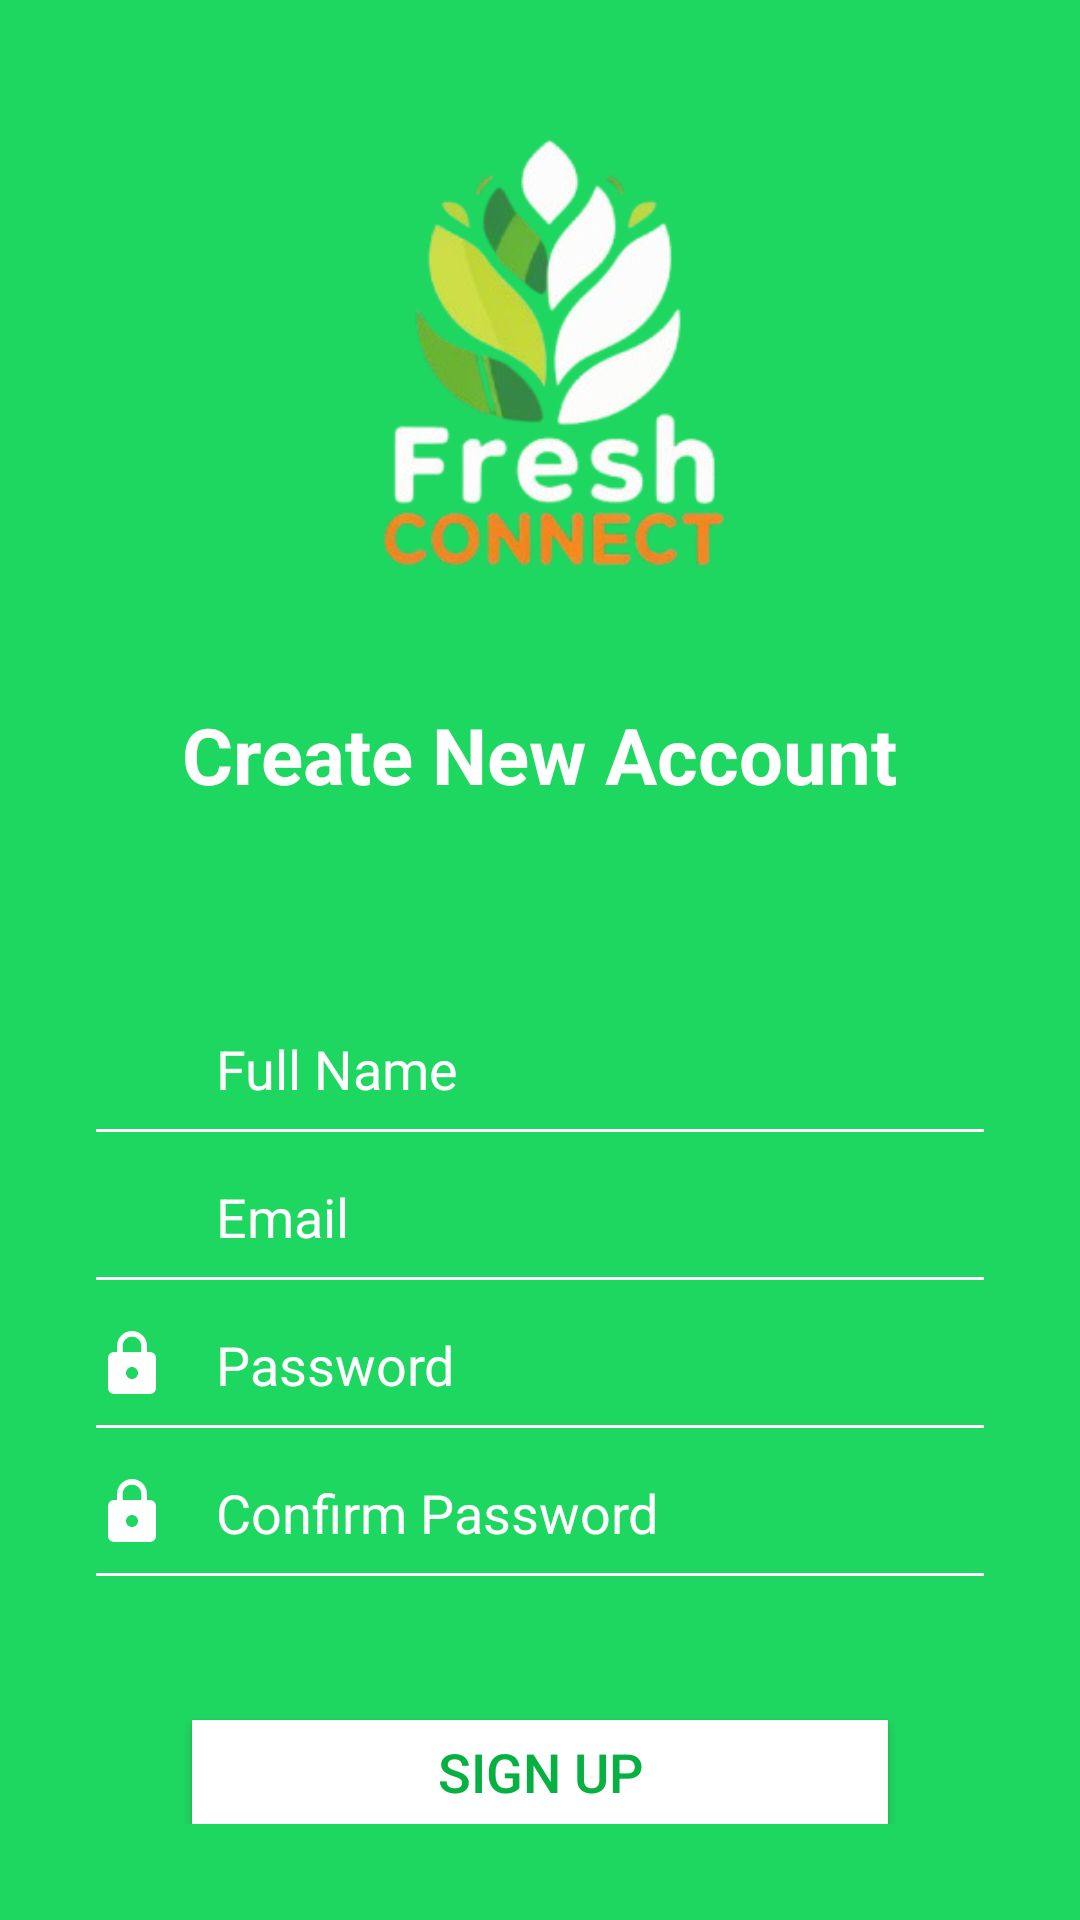

Android layout source for this screen:
<!-- AndroidManifest.xml: application theme Theme.FreshConnect -->
<!-- res/layout/activity_register.xml -->
<?xml version="1.0" encoding="utf-8"?>
<LinearLayout xmlns:android="http://schemas.android.com/apk/res/android"
    xmlns:tools="http://schemas.android.com/tools"
    android:layout_width="match_parent"
    android:layout_height="match_parent"
    xmlns:app="http://schemas.android.com/apk/res-auto"
    android:background="#1ED760"
    android:gravity="center_horizontal"
    android:orientation="vertical"
    android:padding="32dp"
    tools:context=".RegisterActivity"
    tools:ignore="ExtraText">

    

    

    
    <ImageView
        android:id="@+id/imageView2"
        android:layout_width="211dp"
        android:layout_height="178dp"
        app:srcCompat="@drawable/logo" />

    <TextView
        android:layout_width="wrap_content"
        android:layout_height="wrap_content"
        android:layout_marginTop="24dp"
        android:text="Create New Account"
        android:textColor="@android:color/white"
        android:textSize="26sp"
        android:textStyle="bold" />

    
    <Space
        android:layout_width="match_parent"
        android:layout_height="75dp" />

    
    <LinearLayout
        android:layout_width="match_parent"
        android:layout_height="wrap_content"
        android:gravity="center_vertical"
        android:orientation="horizontal">

        <ImageView
            android:layout_width="24dp"
            android:layout_height="24dp"
            android:src="@drawable/ic_person"
            android:tint="@android:color/white"
            tools:ignore="UseAppTint" />

        <EditText
            android:id="@+id/fullname"
            android:layout_width="0dp"
            android:layout_height="wrap_content"
            android:layout_marginStart="16dp"
            android:layout_weight="1"
            android:background="@android:color/transparent"
            android:hint="Full Name"
            android:inputType="textPersonName"
            android:textColor="@android:color/white"
            android:textColorHint="@android:color/white" />
    </LinearLayout>

    <View
        android:layout_width="match_parent"
        android:layout_height="1dp"
        android:layout_marginTop="8dp"
        android:background="@android:color/white" />

    
    <LinearLayout
        android:layout_width="match_parent"
        android:layout_height="wrap_content"
        android:layout_marginTop="16dp"
        android:gravity="center_vertical"
        android:orientation="horizontal">

        <ImageView
            android:layout_width="24dp"
            android:layout_height="24dp"
            android:src="@drawable/ic_email"
            android:tint="@android:color/white"
            tools:ignore="UseAppTint" />

        <EditText
            android:id="@+id/email"
            android:layout_width="0dp"
            android:layout_height="wrap_content"
            android:layout_marginStart="16dp"
            android:layout_weight="1"
            android:background="@android:color/transparent"
            android:hint="Email"
            android:inputType="textEmailAddress"
            android:textColor="@android:color/white"
            android:textColorHint="@android:color/white" />
    </LinearLayout>

    <View
        android:layout_width="match_parent"
        android:layout_height="1dp"
        android:layout_marginTop="8dp"
        android:background="@android:color/white" />

    
    <LinearLayout
        android:layout_width="match_parent"
        android:layout_height="wrap_content"
        android:layout_marginTop="16dp"
        android:gravity="center_vertical"
        android:orientation="horizontal">

        <ImageView
            android:layout_width="24dp"
            android:layout_height="24dp"
            android:src="@drawable/ic_lock"
            android:tint="@android:color/white"
            tools:ignore="UseAppTint" />

        <EditText
            android:id="@+id/password"
            android:layout_width="0dp"
            android:layout_height="wrap_content"
            android:layout_marginStart="16dp"
            android:layout_weight="1"
            android:background="@android:color/transparent"
            android:hint="Password"
            android:inputType="textPassword"
            android:textColor="@android:color/white"
            android:textColorHint="@android:color/white" />

    </LinearLayout>

    <View
        android:layout_width="match_parent"
        android:layout_height="1dp"
        android:layout_marginTop="8dp"
        android:background="@android:color/white" />

    
    <LinearLayout
        android:layout_width="match_parent"
        android:layout_height="wrap_content"
        android:layout_marginTop="16dp"
        android:gravity="center_vertical"
        android:orientation="horizontal">

        <ImageView
            android:layout_width="24dp"
            android:layout_height="24dp"
            android:src="@drawable/ic_lock"
            android:tint="@android:color/white"
            tools:ignore="UseAppTint" />

        <EditText
            android:id="@+id/confirm_password"
            android:layout_width="0dp"
            android:layout_height="wrap_content"
            android:layout_marginStart="16dp"
            android:layout_weight="1"
            android:background="@android:color/transparent"
            android:hint="Confirm Password"
            android:inputType="textPassword"
            android:textColor="@android:color/white"
            android:textColorHint="@android:color/white" />

    </LinearLayout>

    <View
        android:layout_width="match_parent"
        android:layout_height="1dp"
        android:layout_marginTop="8dp"
        android:background="@android:color/white" />

    
    <Button
        android:id="@+id/sign_up"
        android:layout_width="232dp"
        android:layout_height="wrap_content"
        android:layout_marginTop="48dp"
        android:background="@android:color/white"
        android:text="SIGN UP"
        android:textColor="#07B040"
        android:textSize="18sp"
        app:backgroundTint="@android:color/white" />

    
    <LinearLayout
        android:layout_width="wrap_content"
        android:layout_height="wrap_content"
        android:layout_marginTop="24dp"
        android:layout_marginBottom="16dp"
        android:gravity="center"
        android:orientation="horizontal">

        <TextView
            android:layout_width="wrap_content"
            android:layout_height="wrap_content"
            android:text="Already have an account? "
            android:textColor="@android:color/black"
            android:textSize="16sp" />

        <TextView
            android:id="@+id/login_prompt"
            android:layout_width="wrap_content"
            android:layout_height="wrap_content"
            android:text="Sign In"
            android:textColor="@android:color/white"
            android:textSize="16sp"
            android:textStyle="bold" />
    </LinearLayout>
</LinearLayout>
<!-- resources referenced by this layout -->
<resources>
  <!-- drawable ic_lock (drawable) -->
  <vector xmlns:android="http://schemas.android.com/apk/res/android"
      android:width="24dp"
      android:height="24dp"
      android:viewportWidth="24.0"
      android:viewportHeight="24.0"
      android:tint="?attr/colorControlNormal">
    <path
        android:fillColor="@android:color/white"
        android:pathData="M18,8h-1V6c0,-2.76 -2.24,-5 -5,-5S7,3.24 7,6v2H6c-1.1,0 -2,0.9 -2,2v10c0,1.1 0.9,2 2,2h12c1.1,0 2,-0.9 2,-2V10c0,-1.1 -0.9,-2 -2,-2zM12,17c-1.1,0 -2,-0.9 -2,-2s0.9,-2 2,-2 2,0.9 2,2 -0.9,2 -2,2zM15.1,8H8.9V6c0,-1.71 1.39,-3.1 3.1,-3.1s3.1,1.39 3.1,3.1v2z"/>
  </vector>
  <!-- drawable logo: png bitmap (drawable, 61727 bytes) -->
  <style name="Theme.FreshConnect" parent="Base.Theme.FreshConnect" />
  <style name="Base.Theme.FreshConnect" parent="Theme.Material3.DayNight.NoActionBar">
          
          
      </style>
</resources>
